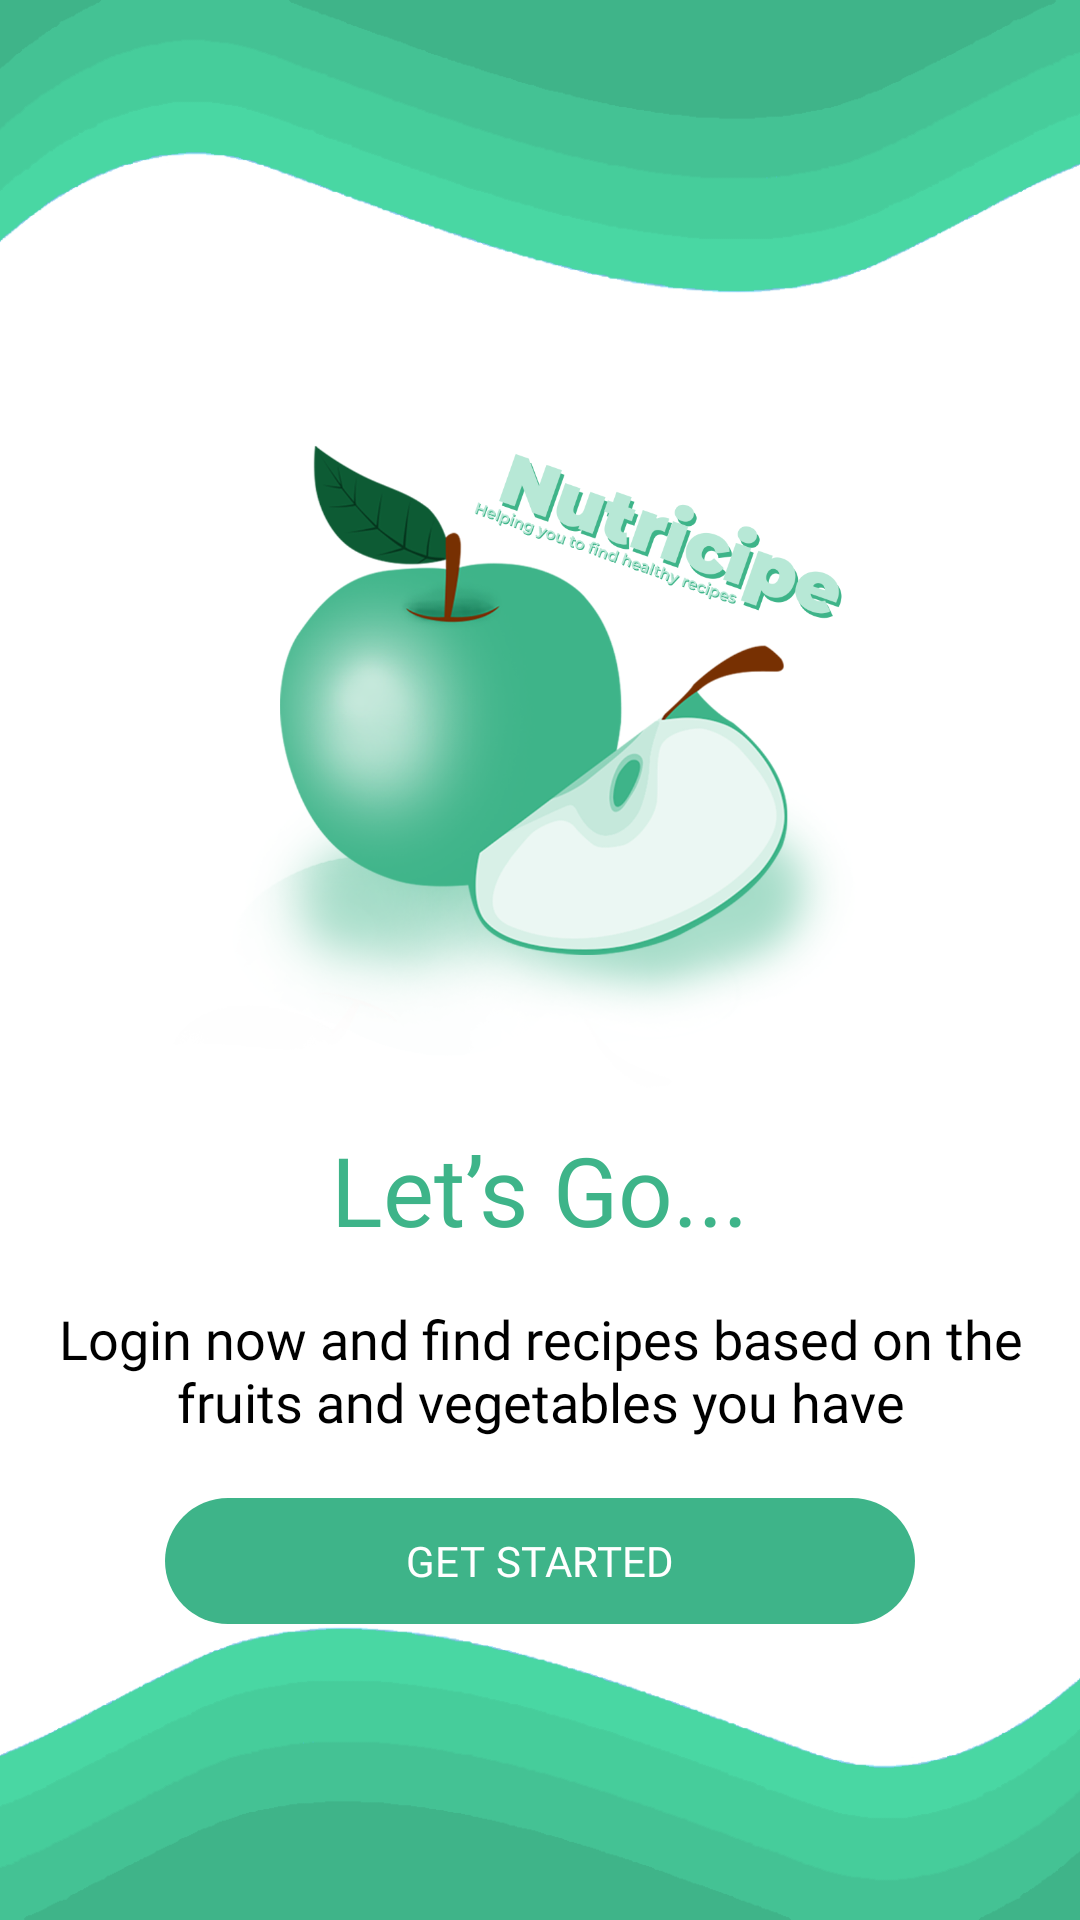

Write the Android layout XML for this screen, with the resource values it uses.
<!-- AndroidManifest.xml: application theme Theme.Nutricipe -->
<!-- res/layout/fragment_fourth_onboarding.xml -->
<?xml version="1.0" encoding="utf-8"?>
<androidx.constraintlayout.widget.ConstraintLayout xmlns:android="http://schemas.android.com/apk/res/android"
    xmlns:tools="http://schemas.android.com/tools"
    xmlns:app="http://schemas.android.com/apk/res-auto"
    android:layout_width="match_parent"
    android:layout_height="match_parent"
    android:background="@color/white"
    tools:context=".ui.fragment.FourthOnboardingFragment">

    <LinearLayout
        android:layout_width="wrap_content"
        android:layout_height="wrap_content"
        android:gravity="center"
        android:orientation="vertical"
        app:layout_constraintBottom_toBottomOf="parent"
        app:layout_constraintEnd_toEndOf="parent"
        app:layout_constraintStart_toStartOf="parent"
        app:layout_constraintTop_toTopOf="parent">

        <ImageView
            android:id="@+id/imageView"
            android:layout_width="280dp"
            android:layout_height="280dp"
            android:src="@drawable/img_ilustrasi_4"
            app:layout_constraintEnd_toEndOf="parent"
            app:layout_constraintStart_toStartOf="parent"
            app:layout_constraintTop_toTopOf="parent"
            tools:ignore="ContentDescription" />

        <TextView
            android:id="@+id/app_title"
            android:layout_width="wrap_content"
            android:layout_height="wrap_content"
            android:fontFamily="@font/montserrat_bold"
            android:textAlignment="center"
            android:text="@string/slide4_title"
            android:textColor="@color/mint"
            android:textSize="32sp"
            app:layout_constraintEnd_toEndOf="parent"
            app:layout_constraintStart_toStartOf="parent"
            app:layout_constraintTop_toBottomOf="@+id/imageView" />

        <TextView
            android:id="@+id/subtitle"
            android:layout_width="wrap_content"
            android:layout_height="wrap_content"
            android:layout_marginTop="16dp"
            android:fontFamily="@font/montserrat_light"
            android:textAlignment="center"
            android:text="@string/slide4_subtitle"
            android:textColor="@color/black"
            android:textSize="18sp"
            app:layout_constraintEnd_toEndOf="parent"
            app:layout_constraintStart_toStartOf="parent"
            app:layout_constraintTop_toBottomOf="@+id/app_title" />

        <Button
            android:id="@+id/btn_get_started"
            android:layout_width="250dp"
            android:layout_height="50dp"
            android:layout_marginTop="16dp"
            android:fontFamily="@font/montserrat_bold"
            android:text="@string/get_started"/>

    </LinearLayout>

    <ImageView
        android:id="@+id/imageView2"
        android:layout_width="match_parent"
        android:layout_height="126dp"
        android:rotation="180"
        android:src="@drawable/shape"
        android:scaleType="centerCrop"
        app:layout_constraintEnd_toEndOf="parent"
        app:layout_constraintStart_toStartOf="parent"
        app:layout_constraintTop_toTopOf="parent"
        tools:ignore="ContentDescription" />

    <ImageView
        android:layout_width="match_parent"
        android:layout_height="126dp"
        android:src="@drawable/shape"
        android:scaleType="centerCrop"
        app:layout_constraintBottom_toBottomOf="parent"
        app:layout_constraintEnd_toEndOf="parent"
        app:layout_constraintStart_toStartOf="parent"
        tools:ignore="ContentDescription" />

</androidx.constraintlayout.widget.ConstraintLayout>
<!-- resources referenced by this layout -->
<resources>
  <color name="black">#FF000000</color>
  <color name="mint">#3EB489</color>
  <color name="white">#FFFFFFFF</color>
  <!-- drawable img_ilustrasi_4: png bitmap (drawable, 364374 bytes) -->
  <!-- drawable shape: png bitmap (drawable, 31501 bytes) -->
  <string name="get_started">GET STARTED</string>
  <string name="slide4_subtitle">Login now and find recipes based on the fruits and vegetables you have</string>
  <string name="slide4_title">Let’s Go...</string>
  <style name="Theme.Nutricipe" parent="Base.Theme.Nutricipe" />
  <style name="Base.Theme.Nutricipe" parent="Theme.Material3.DayNight.NoActionBar">
          
          <item name="colorPrimary">@color/mint</item>
          <item name="colorPrimaryVariant">@color/mint</item>
          <item name="colorOnPrimary">@color/white</item>
          
          <item name="colorSecondary">@color/mint_200</item>
          <item name="colorSecondaryVariant">@color/white</item>
          <item name="colorOnSecondary">@color/black</item>
          
          <item name="android:statusBarColor">?attr/colorPrimaryVariant</item>
      </style>
  <color name="mint_200">#B7E8D6</color>
</resources>
